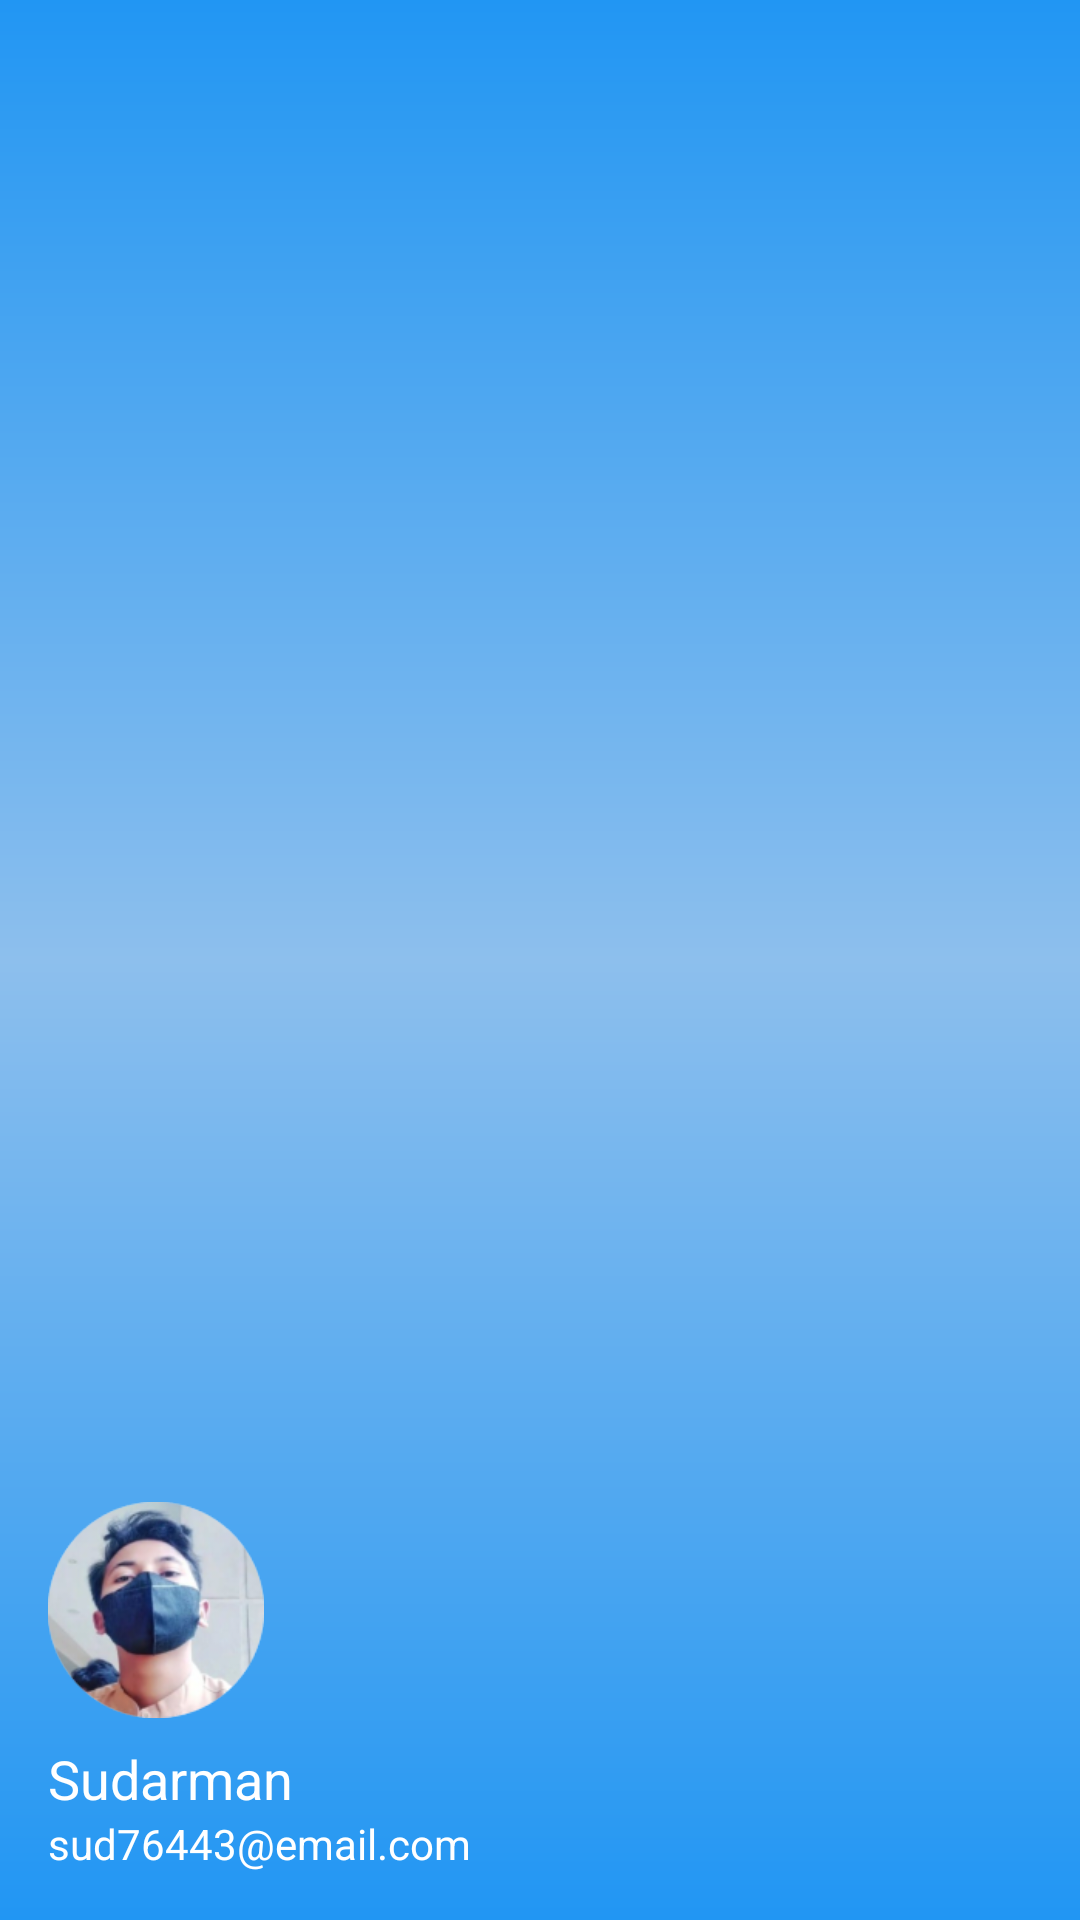

This screen was rendered from an Android layout file. Write that file and the resources it references.
<!-- AndroidManifest.xml: application theme Theme.TolongOnline -->
<!-- res/layout/nav_header_main.xml -->
<?xml version="1.0" encoding="utf-8"?>
<LinearLayout xmlns:android="http://schemas.android.com/apk/res/android"
    android:layout_width="match_parent"
    android:layout_height="160dp"
    android:background="@drawable/side_nav_bar"
    android:orientation="vertical"
    android:gravity="bottom"
    android:padding="16dp">

    <ImageView
        android:id="@+id/imageView"
        android:layout_width="72dp"
        android:layout_height="72dp"
        android:src="@drawable/ic_profile_placeholder"
        android:contentDescription="Profile"
        android:background="@drawable/circle_background"
        android:scaleType="centerCrop" />

    <TextView
        android:id="@+id/nav_header_name"
        android:layout_width="wrap_content"
        android:layout_height="wrap_content"
        android:text="Sudarman"
        android:textColor="@android:color/white"
        android:textSize="18sp"
        android:layout_marginTop="8dp" />

    <TextView
        android:id="@+id/nav_header_email"
        android:layout_width="wrap_content"
        android:layout_height="wrap_content"
        android:text="sud76443@email.com"
        android:textColor="@android:color/white"
        android:textSize="14sp" />

</LinearLayout>
<!-- resources referenced by this layout -->
<resources>
  <!-- drawable circle_background: png bitmap (drawable, 1794 bytes) -->
  <!-- drawable ic_profile_placeholder: png bitmap (drawable, 31176 bytes) -->
  <!-- drawable side_nav_bar (drawable) -->
  <shape xmlns:android="http://schemas.android.com/apk/res/android"
      android:shape="rectangle">
      <gradient
          android:angle="270"
          android:centerColor="#8DBFED"
          android:endColor="#2196F3"
          android:startColor="#2196F3"
          android:type="linear" />
  </shape>
  <style name="Theme.TolongOnline" parent="Theme.MaterialComponents.DayNight.NoActionBar">
      
          <item name="colorPrimary">@color/blue</item>
          <item name="colorPrimaryVariant">@color/blue</item>
          <item name="colorOnPrimary">@color/white</item>
          
          <item name="colorSecondary">@color/teal_200</item>
          <item name="colorSecondaryVariant">@color/teal_700</item>
          <item name="colorOnSecondary">@color/black</item>
          
          <item name="android:statusBarColor">?attr/colorPrimaryVariant</item>
          
      </style>
  <color name="blue">#218DDE</color>
  <color name="white">#FFFFFF</color>
  <color name="teal_200">#FF03DAC5</color>
  <color name="teal_700">#FF018786</color>
  <color name="black">#000000</color>
</resources>
